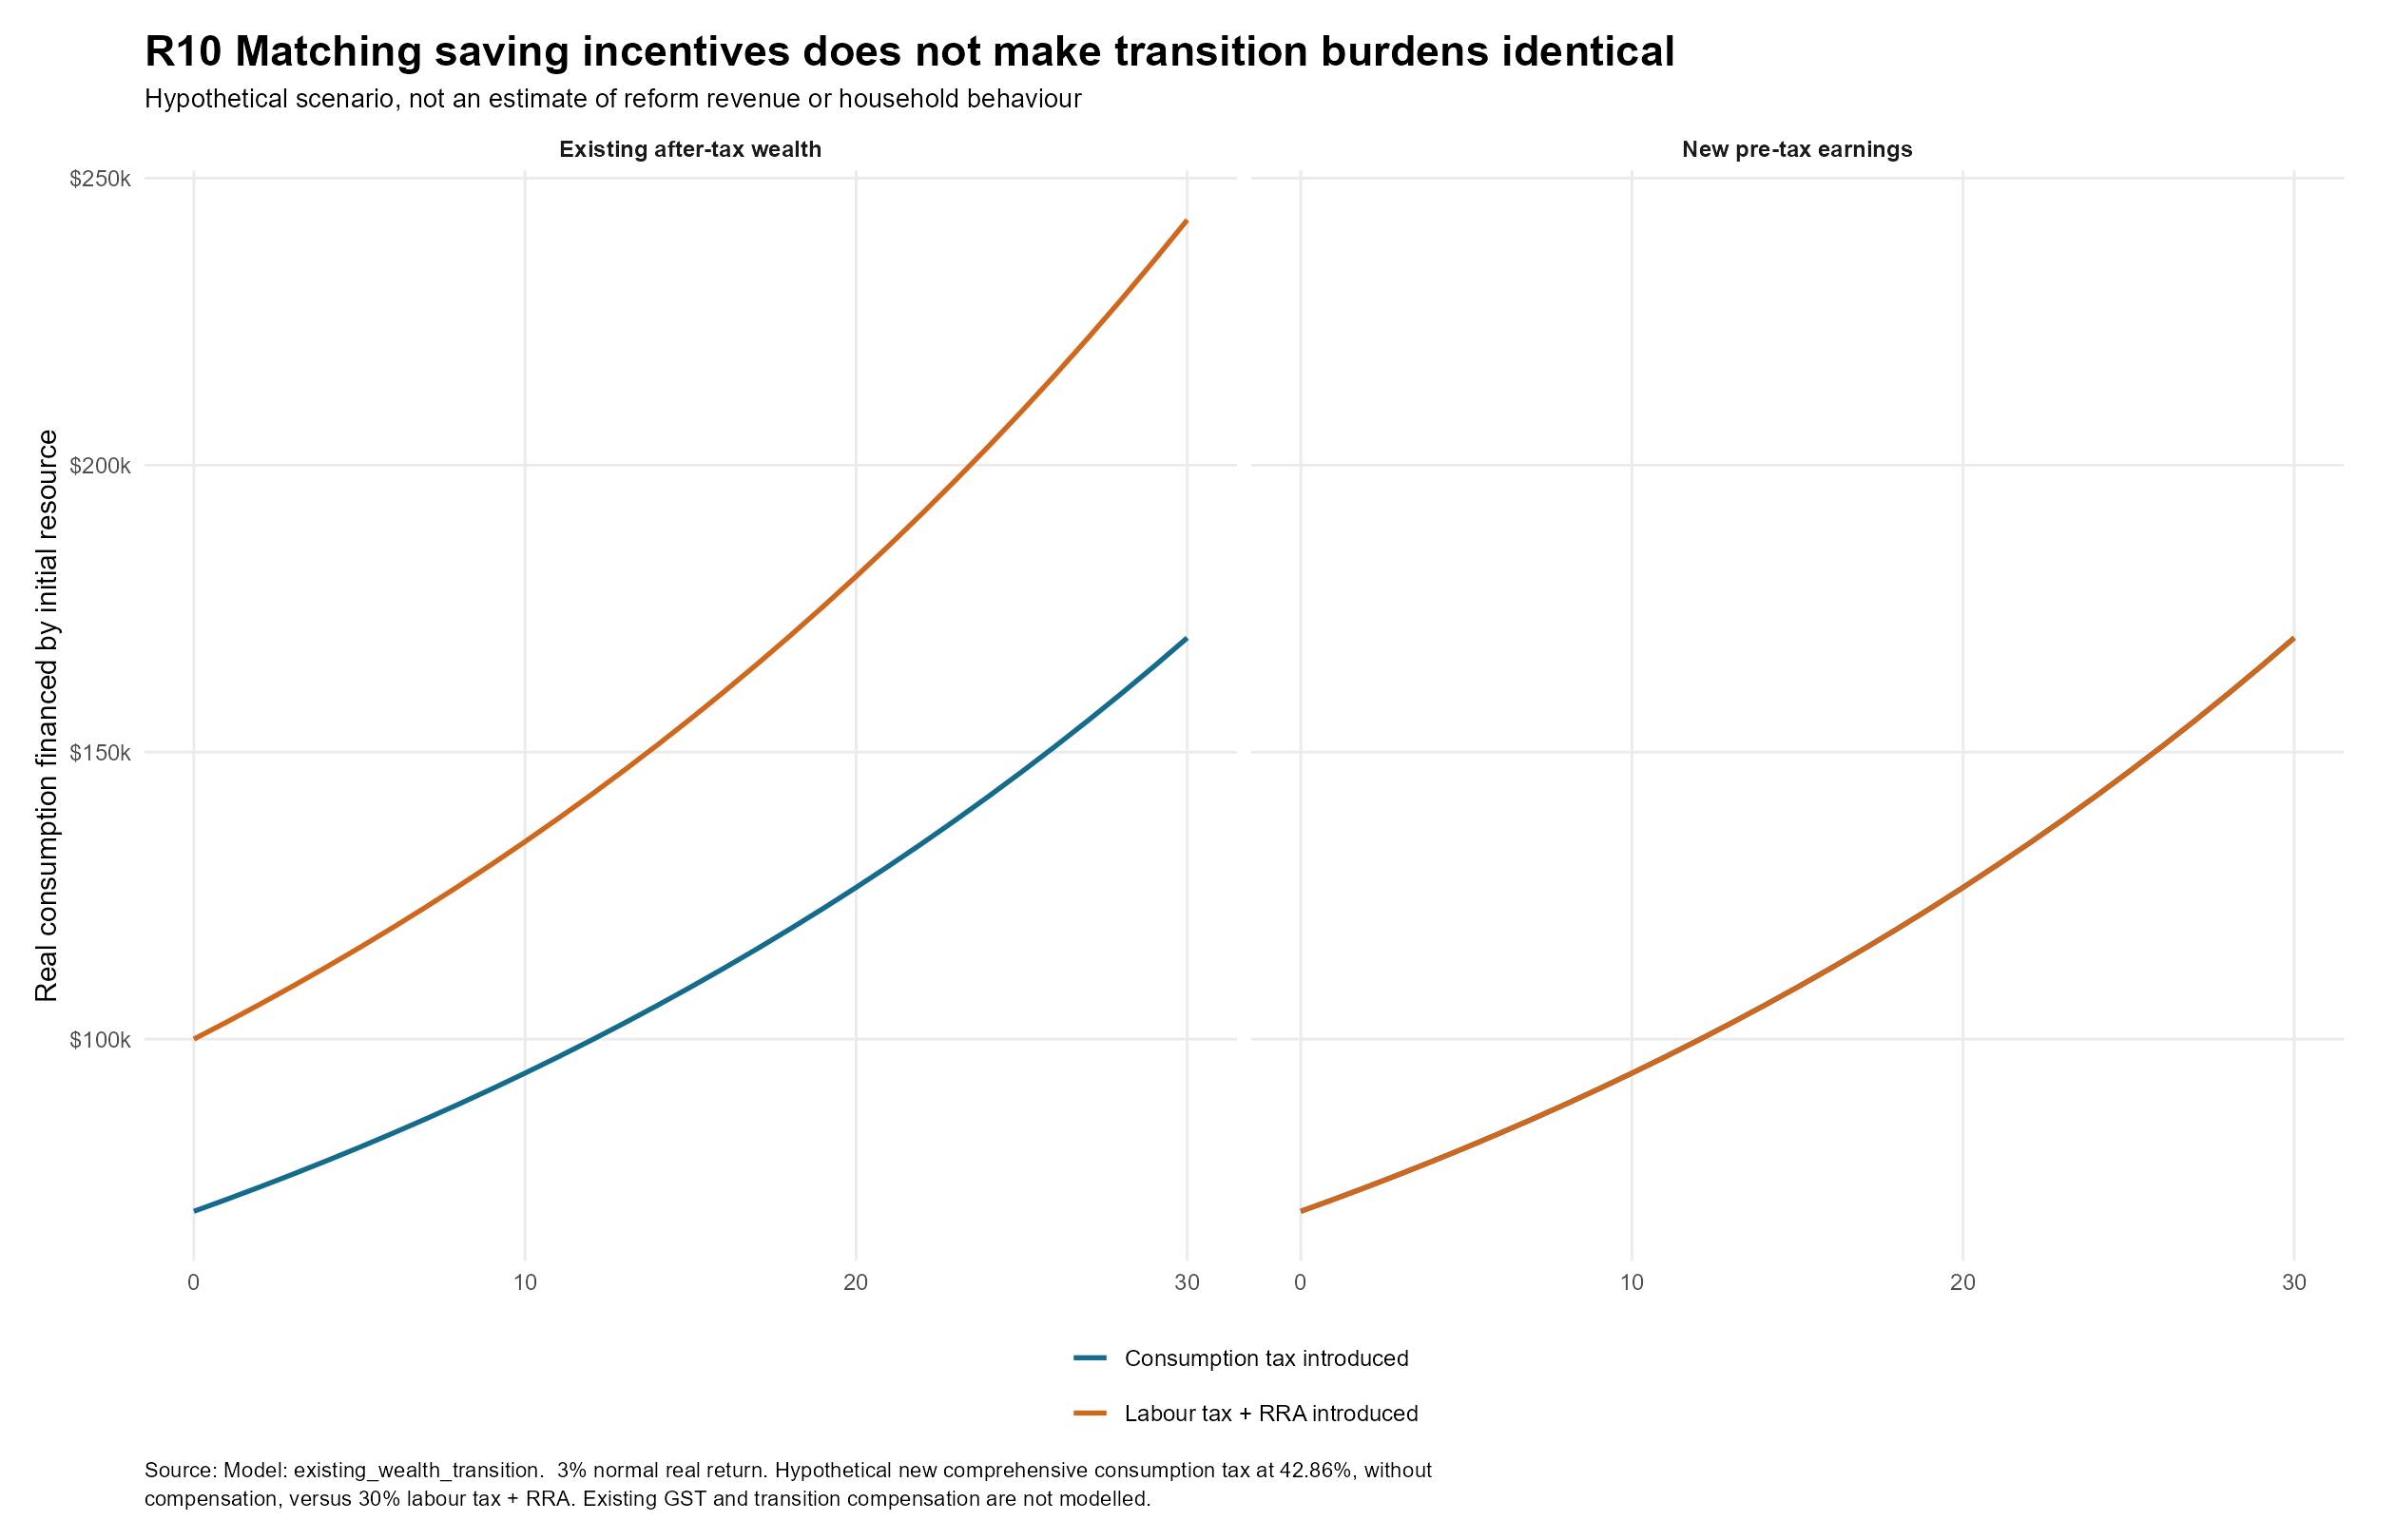

The table this chart was drawn from, first rows:
year, origin, system, initial, consumption
0, Existing after-tax wealth, Consumption tax introduced, 100000, 70000
0, Existing after-tax wealth, Labour tax + RRA introduced, 100000, 100000
0, New pre-tax earnings, Consumption tax introduced, 100000, 70000
0, New pre-tax earnings, Labour tax + RRA introduced, 100000, 70000
1, Existing after-tax wealth, Consumption tax introduced, 100000, 72100
1, Existing after-tax wealth, Labour tax + RRA introduced, 100000, 103000
1, New pre-tax earnings, Consumption tax introduced, 100000, 72100
1, New pre-tax earnings, Labour tax + RRA introduced, 100000, 72100
2, Existing after-tax wealth, Consumption tax introduced, 100000, 74263
2, Existing after-tax wealth, Labour tax + RRA introduced, 100000, 106090
2, New pre-tax earnings, Consumption tax introduced, 100000, 74263
2, New pre-tax earnings, Labour tax + RRA introduced, 100000, 74263
3, Existing after-tax wealth, Consumption tax introduced, 100000, 76491
3, Existing after-tax wealth, Labour tax + RRA introduced, 100000, 109273
3, New pre-tax earnings, Consumption tax introduced, 100000, 76491
3, New pre-tax earnings, Labour tax + RRA introduced, 100000, 76491
4, Existing after-tax wealth, Consumption tax introduced, 100000, 78786
4, Existing after-tax wealth, Labour tax + RRA introduced, 100000, 112551
4, New pre-tax earnings, Consumption tax introduced, 100000, 78786
4, New pre-tax earnings, Labour tax + RRA introduced, 100000, 78786
5, Existing after-tax wealth, Consumption tax introduced, 100000, 81149
5, Existing after-tax wealth, Labour tax + RRA introduced, 100000, 115927
5, New pre-tax earnings, Consumption tax introduced, 100000, 81149
5, New pre-tax earnings, Labour tax + RRA introduced, 100000, 81149
6, Existing after-tax wealth, Consumption tax introduced, 100000, 83584
6, Existing after-tax wealth, Labour tax + RRA introduced, 100000, 119405
6, New pre-tax earnings, Consumption tax introduced, 100000, 83584
6, New pre-tax earnings, Labour tax + RRA introduced, 100000, 83584
7, Existing after-tax wealth, Consumption tax introduced, 100000, 86091
7, Existing after-tax wealth, Labour tax + RRA introduced, 100000, 122987
7, New pre-tax earnings, Consumption tax introduced, 100000, 86091
7, New pre-tax earnings, Labour tax + RRA introduced, 100000, 86091
8, Existing after-tax wealth, Consumption tax introduced, 100000, 88674
8, Existing after-tax wealth, Labour tax + RRA introduced, 100000, 126677
8, New pre-tax earnings, Consumption tax introduced, 100000, 88674
8, New pre-tax earnings, Labour tax + RRA introduced, 100000, 88674
9, Existing after-tax wealth, Consumption tax introduced, 100000, 91334
9, Existing after-tax wealth, Labour tax + RRA introduced, 100000, 130477
9, New pre-tax earnings, Consumption tax introduced, 100000, 91334
9, New pre-tax earnings, Labour tax + RRA introduced, 100000, 91334
10, Existing after-tax wealth, Consumption tax introduced, 100000, 94074
10, Existing after-tax wealth, Labour tax + RRA introduced, 100000, 134392
10, New pre-tax earnings, Consumption tax introduced, 100000, 94074
10, New pre-tax earnings, Labour tax + RRA introduced, 100000, 94074
11, Existing after-tax wealth, Consumption tax introduced, 100000, 96896
11, Existing after-tax wealth, Labour tax + RRA introduced, 100000, 138423
11, New pre-tax earnings, Consumption tax introduced, 100000, 96896
11, New pre-tax earnings, Labour tax + RRA introduced, 100000, 96896
12, Existing after-tax wealth, Consumption tax introduced, 100000, 99803
12, Existing after-tax wealth, Labour tax + RRA introduced, 100000, 142576
12, New pre-tax earnings, Consumption tax introduced, 100000, 99803
12, New pre-tax earnings, Labour tax + RRA introduced, 100000, 99803
13, Existing after-tax wealth, Consumption tax introduced, 100000, 102797
13, Existing after-tax wealth, Labour tax + RRA introduced, 100000, 146853
13, New pre-tax earnings, Consumption tax introduced, 100000, 102797
13, New pre-tax earnings, Labour tax + RRA introduced, 100000, 102797
14, Existing after-tax wealth, Consumption tax introduced, 100000, 105881
14, Existing after-tax wealth, Labour tax + RRA introduced, 100000, 151259
14, New pre-tax earnings, Consumption tax introduced, 100000, 105881
14, New pre-tax earnings, Labour tax + RRA introduced, 100000, 105881
... 64 more rows
